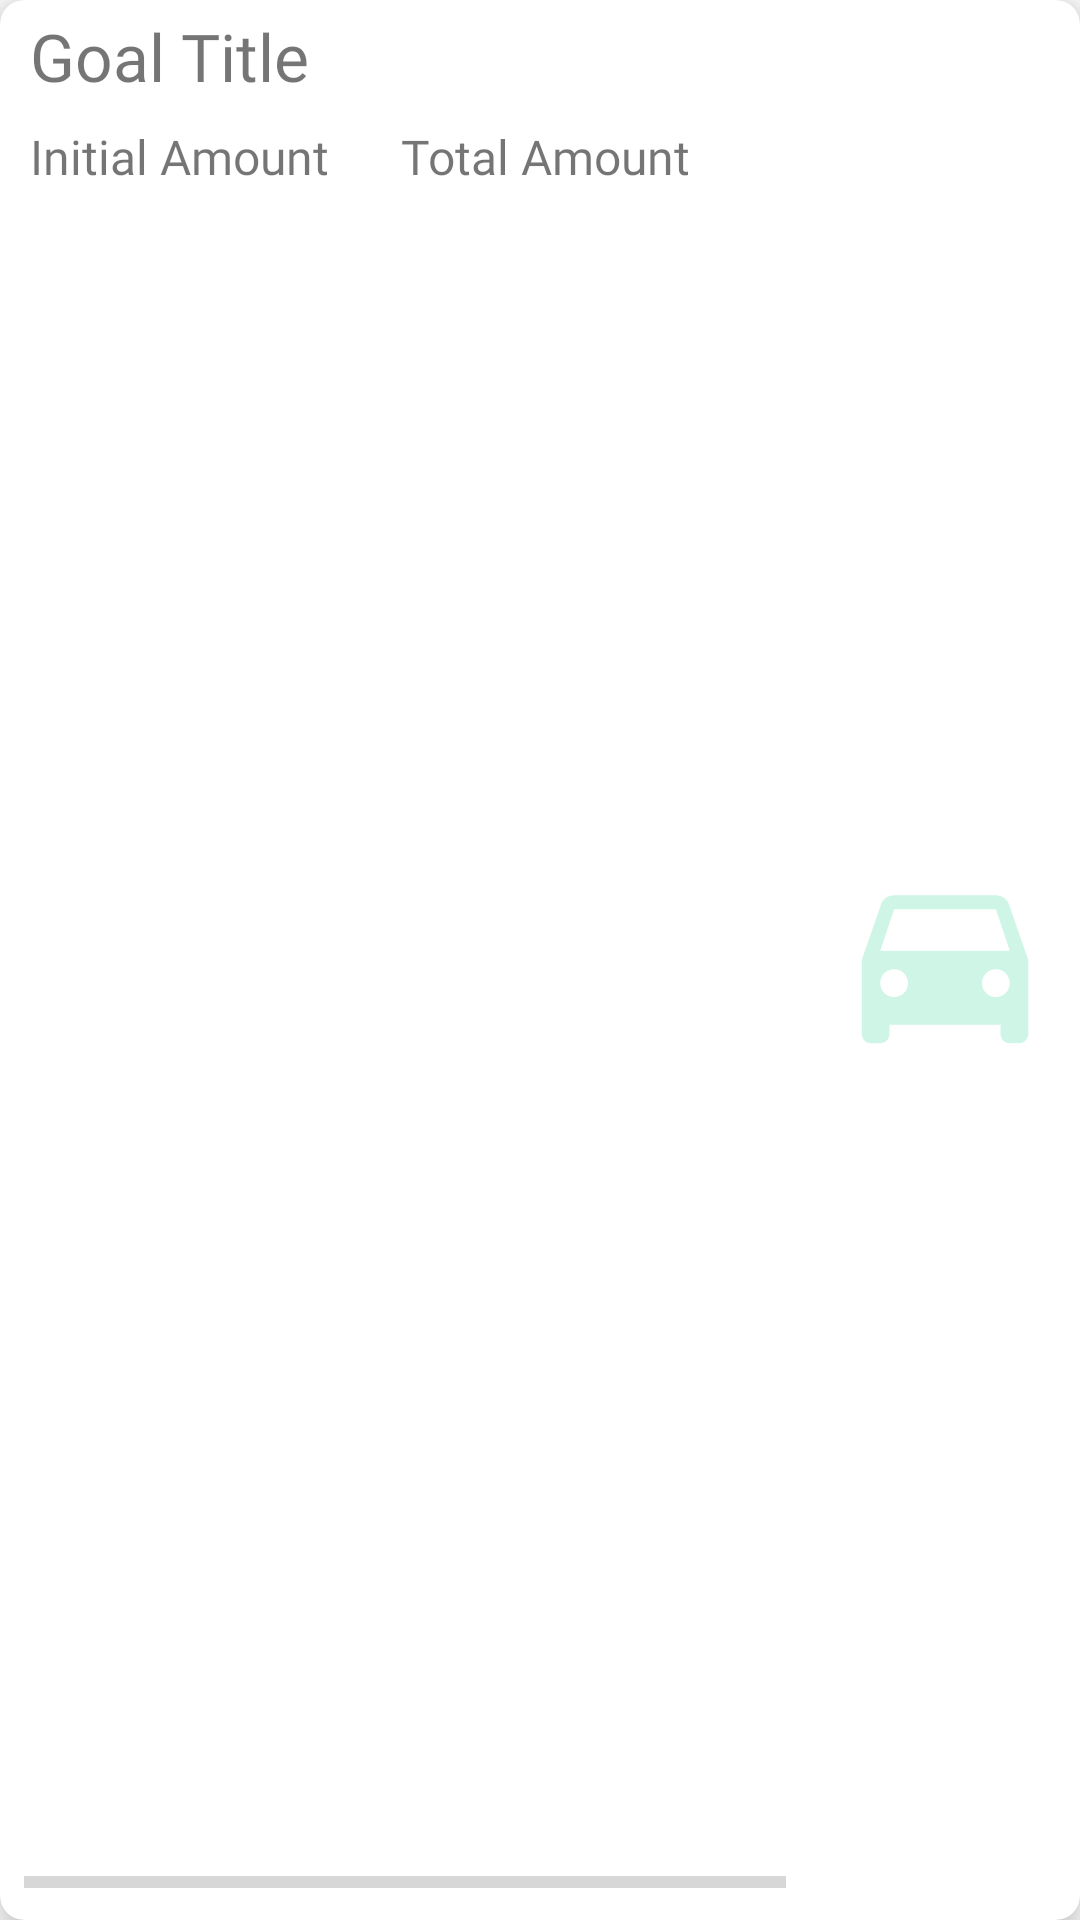

This screen was rendered from an Android layout file. Write that file and the resources it references.
<!-- AndroidManifest.xml: application theme Theme.ProjectKeep -->
<!-- res/layout/layout_goal_card.xml -->
<?xml version="1.0" encoding="utf-8"?>
<androidx.cardview.widget.CardView xmlns:android="http://schemas.android.com/apk/res/android"
    android:layout_width="match_parent"
    android:layout_height="wrap_content"
    xmlns:app="http://schemas.android.com/apk/res-auto"
    android:layout_margin="6dp"
    android:clickable="true"
    android:focusable="true"
    app:cardElevation="8dp"
    app:cardCornerRadius="8dp">

    <LinearLayout
        android:layout_width="match_parent"
        android:layout_height="match_parent"
        android:orientation="horizontal"
        android:weightSum="1"
        >

        <LinearLayout
            android:layout_width="match_parent"
            android:layout_height="match_parent"
            android:layout_weight="0.25"
            android:orientation="vertical">

            <TextView
                android:id="@+id/goal_title"
                android:fontFamily="@font/arialbd"
                android:layout_width="match_parent"
                android:layout_height="wrap_content"
                android:layout_margin="4dp"
                android:paddingHorizontal="6dp"
                android:text="Goal Title"
                android:textSize="22sp" />
            <LinearLayout
                android:layout_width="match_parent"
                android:layout_height="match_parent"
                 android:layout_weight="0.25"
                android:orientation="horizontal">
            <TextView
                android:id="@+id/goalCount"
                android:fontFamily="@font/arialbd"
                android:layout_width="wrap_content"
                android:layout_height="wrap_content"
                android:layout_margin="4dp"
                android:paddingHorizontal="6dp"
                android:text="Initial Amount "
                android:textSize="16sp" />

            <TextView
                android:id="@+id/goalTotal"
                android:fontFamily="@font/arialbd"
                android:layout_width="wrap_content"
                android:layout_height="wrap_content"
                android:layout_margin="4dp"
                android:paddingHorizontal="6dp"
                android:text="Total Amount"
                android:textSize="16sp" />
            </LinearLayout>
            <ProgressBar
                android:id="@+id/progressBar"
                android:layout_width="match_parent"
                android:layout_height="25dp"
                android:layout_marginHorizontal="8dp"
                style="@style/Widget.AppCompat.ProgressBar.Horizontal" />

        </LinearLayout>

        <ImageView
            android:id="@+id/iv_habits_card"
            android:layout_width="match_parent"
            android:layout_height="match_parent"
            android:layout_marginVertical="4dp"
            android:layout_marginHorizontal="8dp"
            android:src="@drawable/car"
            android:layout_weight="0.75"/>


    </LinearLayout>




</androidx.cardview.widget.CardView>
<!-- resources referenced by this layout -->
<resources>
  <!-- drawable car (drawable) -->
  <vector android:height="24dp" android:tint="#CFF5E7"
      android:viewportHeight="24" android:viewportWidth="24"
      android:width="24dp" xmlns:android="http://schemas.android.com/apk/res/android">
      <path android:fillColor="@android:color/white" android:pathData="M18.92,6.01C18.72,5.42 18.16,5 17.5,5h-11c-0.66,0 -1.21,0.42 -1.42,1.01L3,12v8c0,0.55 0.45,1 1,1h1c0.55,0 1,-0.45 1,-1v-1h12v1c0,0.55 0.45,1 1,1h1c0.55,0 1,-0.45 1,-1v-8l-2.08,-5.99zM6.5,16c-0.83,0 -1.5,-0.67 -1.5,-1.5S5.67,13 6.5,13s1.5,0.67 1.5,1.5S7.33,16 6.5,16zM17.5,16c-0.83,0 -1.5,-0.67 -1.5,-1.5s0.67,-1.5 1.5,-1.5 1.5,0.67 1.5,1.5 -0.67,1.5 -1.5,1.5zM5,11l1.5,-4.5h11L19,11L5,11z"/>
  </vector>
  <style name="Theme.ProjectKeep" parent="Theme.MaterialComponents.DayNight.NoActionBar">
          
          <item name="colorPrimary">@color/purple_500</item>
          <item name="colorPrimaryVariant">@color/purple_700</item>
          <item name="colorOnPrimary">@color/white</item>
          
          <item name="colorSecondary">@color/teal_200</item>
          <item name="colorSecondaryVariant">@color/teal_700</item>
          <item name="colorOnSecondary">@color/black</item>
          
          <item name="android:statusBarColor" tools:targetApi="l">@color/firstblue</item>
      </style>
  <color name="purple_500">#FF6200EE</color>
  <color name="purple_700">#FF3700B3</color>
  <color name="white">#FFFFFFFF</color>
  <color name="teal_200">#FF03DAC5</color>
  <color name="teal_700">#FF018786</color>
  <color name="black">#FF000000</color>
  <color name="firstblue">#7FBCD2</color>
</resources>
